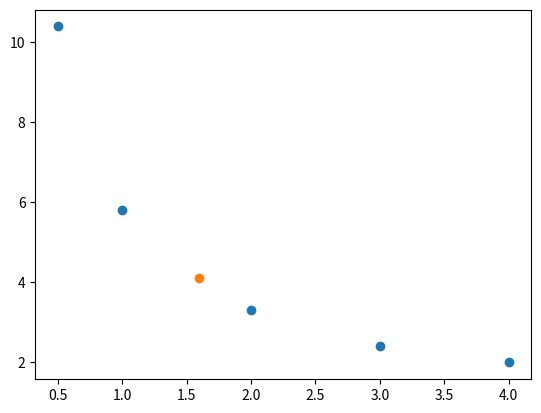

Source code (Python):
'''
HW1_А.pdf
задача 6

x    0.5     1      2      3      4
y    10.4    5.8    3.3    2.4    2

Известно е, че данните от таблицата могат да бъдат моделирани чрез следната връзка:
y = ( (a + sqrt(x)) / (b*x) ) ^ 2
Да се линеаризира модела, като се използва подходяща трансформация.
По метода на най-малките квадрати да се определят стойностите на параметрите a и b.
Да се пресметне приближено стойността на y при x = 1.6.
Да се визуализира.
'''

import numpy as np
import scipy.optimize as opt
import matplotlib.pyplot as plt
from sympy import symbols, diff, Eq, solve

nodes = np.array([0.5, 1, 2, 3, 4])
values = np.array([10.4, 5.8, 3.3, 2.4, 2])

'''
y = ((a + sqrt(x)) / (b * x)) ^ 2
<=>
yi = ((a + sqrt(xi)) / (b * xi)) ^ 2
~~
sqrt(yi) = A * (1/x) + B * (1/sqrt(x)) = f(x)
    where A = a/b and B = 1/b

and we want to minimize phi where
phi = sum((A * (1/xi) + B * (1/sqrt(xi))) - sqrt(yi)) for i from 0 to nodes/values.size
minimization is done with taking the derivative
'''

def hw1_A_task6_func(a, b, x):
    return ((a + np.sqrt(x)) / (b * x)) ** 2

A, B = symbols('A, B')
def f(A, B, x):
    return A * (1 / x) + B * (1 / np.sqrt(x))

def phi(A, B):
    sum_of_squares = 0
    for i in range(nodes.size):
        sum_of_squares += (f(A, B, nodes[i]) - np.sqrt(values[i])) ** 2
    return sum_of_squares

equations = [
    Eq(diff(phi(A, B), A), 0),
    Eq(diff(phi(A, B), B), 0)
]
sol = solve(equations)
A = sol[A]
B = sol[B]

b = 1 / B
a = b * A

print("a is", a, "and b is", b)

x_target = 1.6
value_of_x_target = hw1_A_task6_func(a, b, x_target)

print("when x is 1.6, then y is", value_of_x_target)
plt.scatter(nodes, values)
plt.scatter([x_target], [value_of_x_target])
plt.show()
